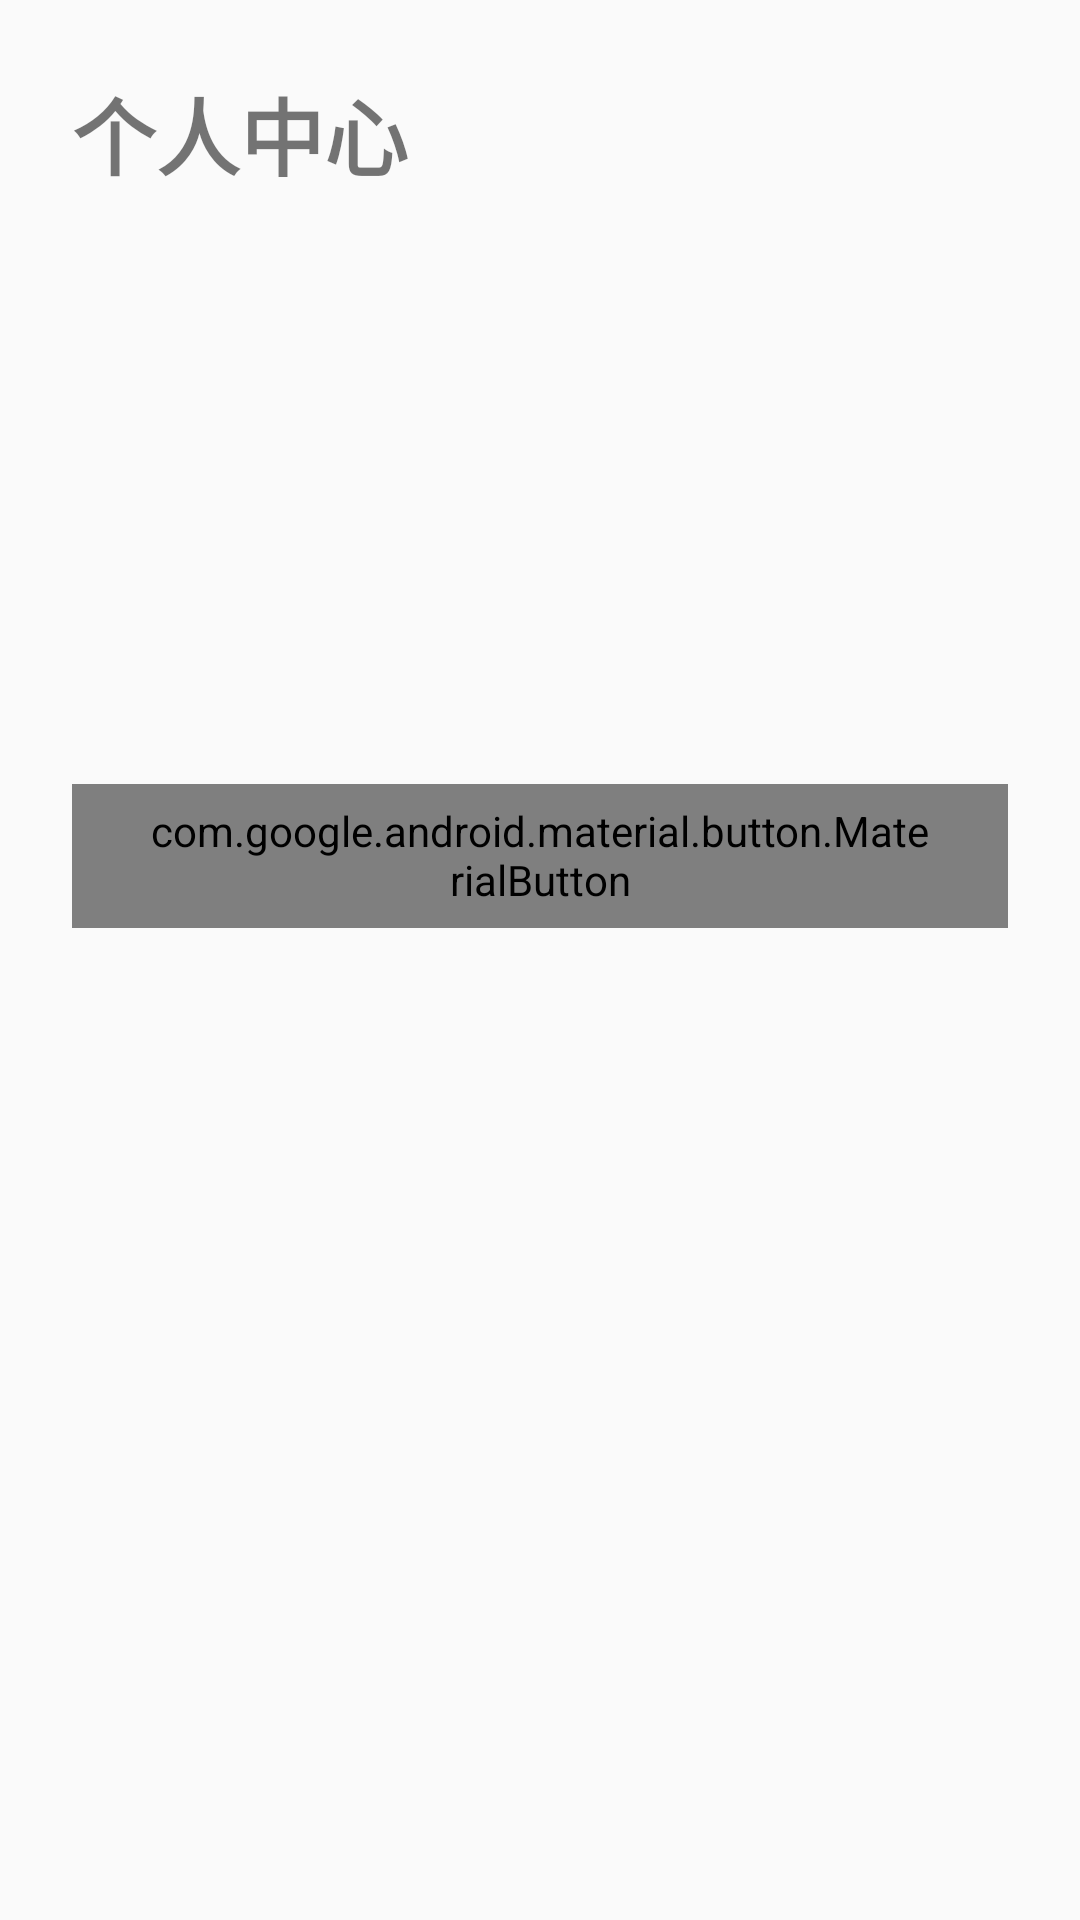

The Android layout XML behind this screen, and the referenced resources:
<!-- AndroidManifest.xml: application theme android:Theme.Material.Light.NoActionBar -->
<!-- res/layout/activity_profile.xml -->
<?xml version="1.0" encoding="utf-8"?>
<LinearLayout xmlns:android="http://schemas.android.com/apk/res/android"
    android:layout_width="match_parent"
    android:layout_height="match_parent"
    android:orientation="vertical"
    android:padding="24dp">

    <TextView
        android:layout_width="wrap_content"
        android:layout_height="wrap_content"
        android:text="个人中心"
        android:textSize="28sp"
        android:textStyle="bold" />

    <TextView
        android:id="@+id/tvUserId"
        android:layout_width="wrap_content"
        android:layout_height="wrap_content"
        android:layout_marginTop="24dp"
        android:textSize="16sp" />

    <TextView
        android:id="@+id/tvLoginMethod"
        android:layout_width="wrap_content"
        android:layout_height="wrap_content"
        android:layout_marginTop="8dp"
        android:textSize="16sp" />

    <TextView
        android:id="@+id/tvNickname"
        android:layout_width="wrap_content"
        android:layout_height="wrap_content"
        android:layout_marginTop="8dp"
        android:textSize="16sp" />

    <TextView
        android:id="@+id/tvEmail"
        android:layout_width="wrap_content"
        android:layout_height="wrap_content"
        android:layout_marginTop="8dp"
        android:textSize="16sp" />

    <TextView
        android:id="@+id/tvPhone"
        android:layout_width="wrap_content"
        android:layout_height="wrap_content"
        android:layout_marginTop="8dp"
        android:textSize="16sp" />

    <com.google.android.material.button.MaterialButton
        android:id="@+id/btnLogout"
        style="@style/Widget.Material3.Button.OutlinedButton"
        android:layout_width="match_parent"
        android:layout_height="wrap_content"
        android:layout_marginTop="32dp"
        android:text="退出登录" />
</LinearLayout>
<!-- resources referenced by this layout -->
<resources>

</resources>
